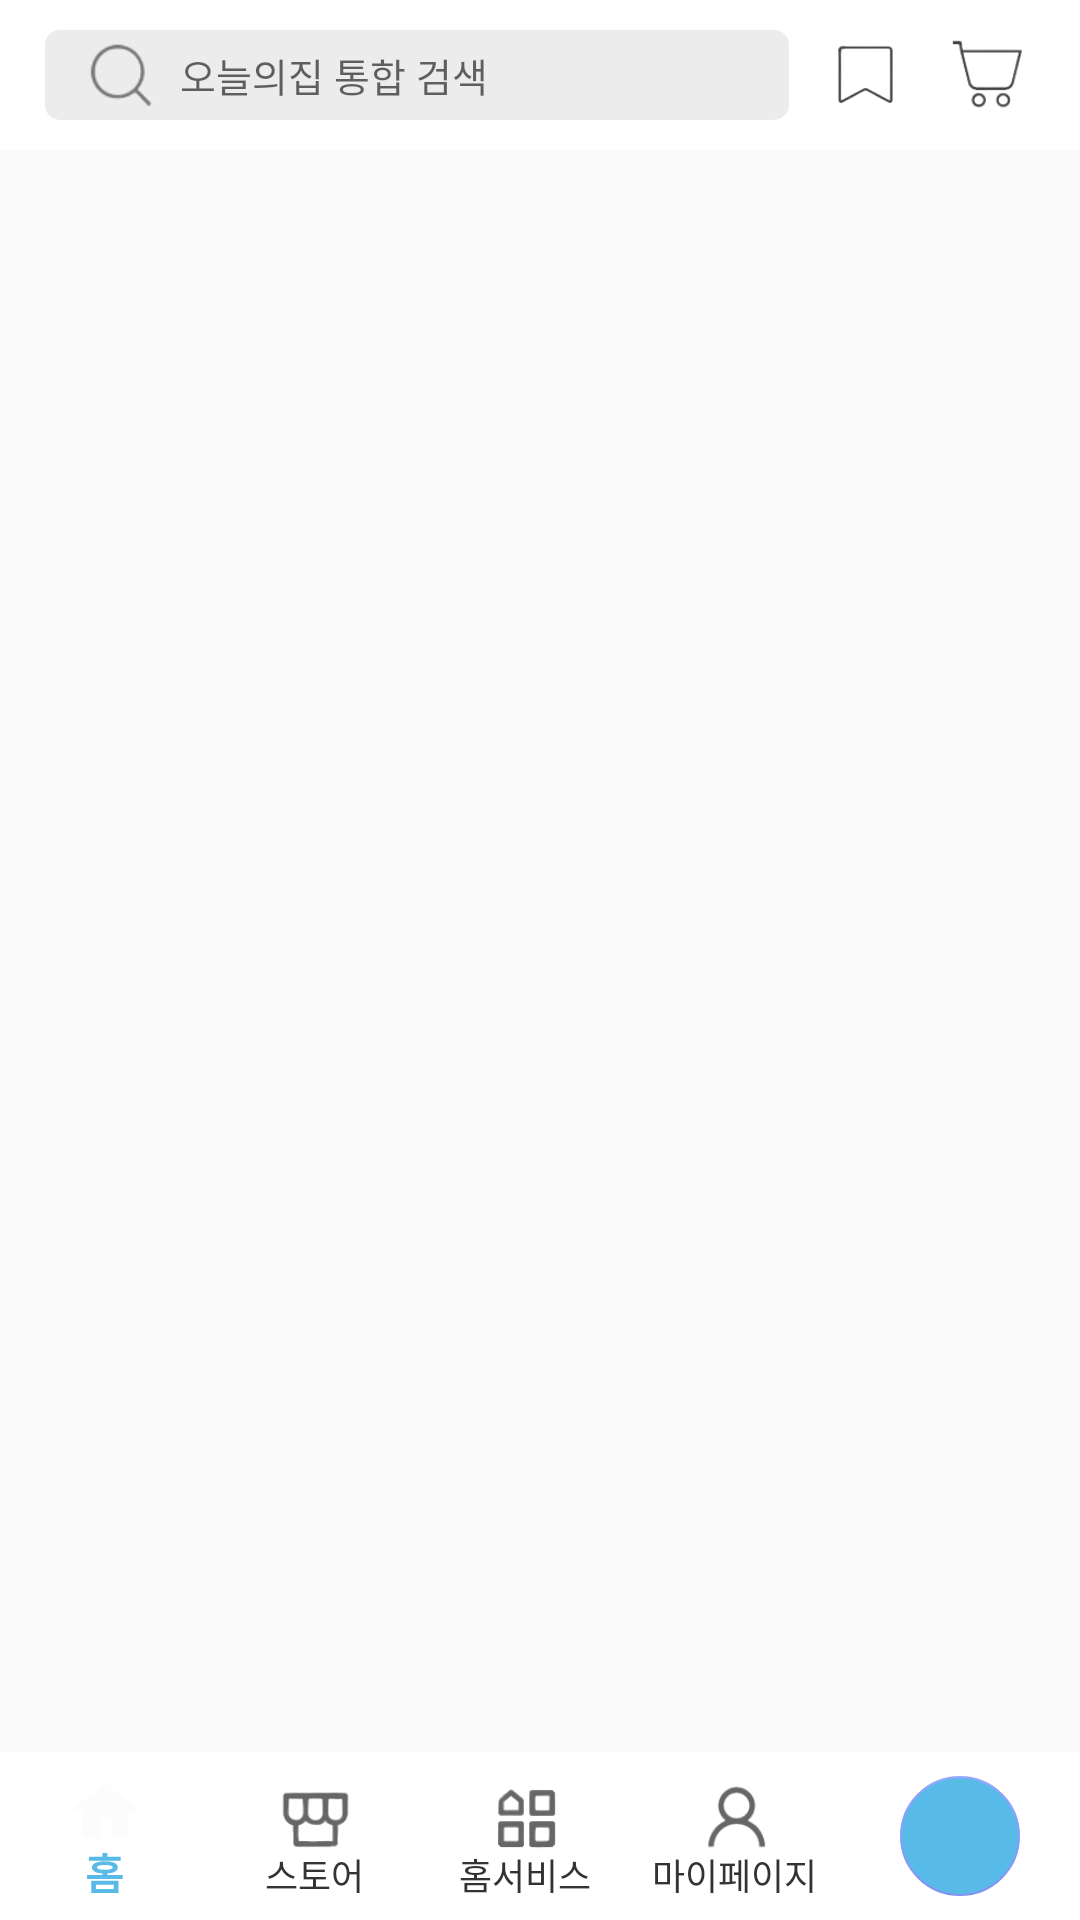

This screen was rendered from an Android layout file. Write that file and the resources it references.
<!-- AndroidManifest.xml: application theme AppTheme -->
<!-- res/layout/activity_main.xml -->
<?xml version="1.0" encoding="utf-8"?>
<androidx.constraintlayout.widget.ConstraintLayout xmlns:android="http://schemas.android.com/apk/res/android"
    xmlns:app="http://schemas.android.com/apk/res-auto"
    xmlns:tools="http://schemas.android.com/tools"
    android:layout_width="match_parent"
    android:layout_height="match_parent"
    tools:context=".src.main.MainActivity">
    <com.google.android.material.appbar.AppBarLayout
        android:id="@+id/main_appbar"
        android:layout_width="match_parent"
        android:layout_height="50dp"
        android:background="@color/white"
        app:layout_constraintStart_toStartOf="parent"
        app:layout_constraintEnd_toEndOf="parent"
        app:layout_constraintTop_toTopOf="parent"
        app:elevation="0dp">
        <LinearLayout
            android:layout_width="match_parent"
            android:layout_height="match_parent"
            android:layout_marginBottom="10dp"
            android:layout_marginTop="10dp"
            android:orientation="horizontal">

            <ImageButton
                android:id="@+id/btn_menu"
                android:layout_width="0dp"
                android:layout_height="match_parent"
                android:src="@drawable/ic_menu"
                android:background="#00FFFFFF"
                android:scaleType="centerInside"
                android:layout_gravity="center_vertical"
                android:layout_weight="1"
                android:layout_marginStart="@dimen/activity_horizontal_margin"
                android:visibility="gone"/>

            <EditText
                android:id="@+id/et_input"
                android:layout_width="0dp"
                android:layout_height="match_parent"
                android:background="@drawable/custom_radius_corner_btn"
                android:backgroundTint="#EDECED"
                android:layout_weight="8"
                android:hint="오늘의집 통합 검색"
                android:drawableLeft="@drawable/ic_search_custom"
                android:drawablePadding="5dp"
                android:paddingStart="10dp"
                android:textSize="13sp"
                android:layout_marginStart="@dimen/activity_horizontal_margin"/>

            <androidx.legacy.widget.Space
                android:id="@+id/ab_space"
                android:layout_width="0dp"
                android:layout_height="match_parent"
                android:layout_weight="8"
                android:visibility="gone"
                android:paddingStart="10dp"/>

            <ImageButton
                android:id="@+id/btn_setting"
                android:layout_width="0dp"
                android:layout_height="match_parent"
                android:src="@drawable/ic_setting"
                android:background="#00FFFFFF"
                android:scaleType="centerInside"
                android:layout_gravity="center_vertical"
                android:layout_marginStart="10dp"
                android:layout_weight="1"
                android:visibility="gone"/>

            <ImageButton
                android:id="@+id/btn_share"
                android:layout_width="0dp"
                android:layout_height="match_parent"
                android:src="@drawable/ic_share"
                android:background="#00FFFFFF"
                android:scaleType="centerInside"
                android:layout_gravity="center_vertical"
                android:layout_marginStart="10dp"
                android:layout_weight="1"
                android:visibility="gone"/>

            <ImageButton
                android:id="@+id/btn_clip"
                android:layout_width="0dp"
                android:layout_height="match_parent"
                android:src="@drawable/ic_clip"
                android:background="#00FFFFFF"
                android:scaleType="centerInside"
                android:layout_gravity="center_vertical"
                android:layout_marginStart="10dp"
                android:layout_weight="1"/>

            <ImageButton
                android:id="@+id/btn_basket"
                android:layout_width="0dp"
                android:layout_height="match_parent"
                android:src="@drawable/ic_basket"
                android:background="#00FFFFFF"
                android:scaleType="centerInside"
                android:layout_gravity="center_vertical"
                android:layout_marginStart="10dp"
                android:layout_weight="1"
                android:layout_marginEnd="@dimen/activity_horizontal_margin"/>

        </LinearLayout>

    </com.google.android.material.appbar.AppBarLayout>

    <FrameLayout
        android:id="@+id/fl_container"
        android:layout_width="match_parent"
        android:layout_height="0dp"
        app:layout_constraintStart_toStartOf="parent"
        app:layout_constraintEnd_toEndOf="parent"
        app:layout_constraintTop_toBottomOf="@+id/main_appbar"
        app:layout_constraintBottom_toTopOf="@+id/main_bottom_appbar"/>

    <LinearLayout
        android:id="@+id/main_bottom_appbar"
        android:layout_width="match_parent"
        android:layout_height="?attr/actionBarSize"
        app:layout_constraintBottom_toBottomOf="parent"
        app:layout_constraintStart_toStartOf="parent"
        app:layout_constraintEnd_toEndOf="parent"
        android:orientation="horizontal"
        android:background="@color/white"
        >
        <com.google.android.material.bottomnavigation.BottomNavigationView
            android:id="@+id/main_bottom_nav"
            android:layout_width="0dp"
            android:layout_height="?attr/actionBarSize"
            app:layout_constraintStart_toStartOf="parent"
            app:layout_constraintEnd_toEndOf="parent"
            app:layout_constraintBottom_toBottomOf="parent"
            app:menu="@menu/nav_menu"
            app:labelVisibilityMode="labeled"
            app:elevation="0dp"
            app:itemRippleColor="#00FFFFFF"
            app:itemIconSize="28dp"
            android:background="#00FFFFFF"
            app:itemBackground="@color/white"
            app:itemTextColor="@color/bottom_nav_selector_color"
            android:layout_weight="1"/>

        <com.google.android.material.floatingactionbutton.FloatingActionButton
            android:id="@+id/main_floating_btn"
            android:layout_width="40dp"
            android:layout_height="40dp"
            android:src="@drawable/ic_add"
            app:fabCustomSize="40dp"
            android:backgroundTint="@color/main_color"
            android:layout_gravity="end|center_vertical"
            android:layout_marginEnd="20dp"
            android:layout_marginStart="20dp"
            app:elevation="0dp"
            app:tint="@color/white"
            />

    </LinearLayout>
</androidx.constraintlayout.widget.ConstraintLayout>
<!-- resources referenced by this layout -->
<resources>
  <color name="main_color">#58BAE6</color>
  <color name="white">#FFFFFF</color>
  <dimen name="activity_horizontal_margin">15dp</dimen>
  <!-- drawable custom_radius_corner_btn (drawable) -->
  <?xml version="1.0" encoding="utf-8"?>
  <shape xmlns:android="http://schemas.android.com/apk/res/android">
      <corners android:radius="5dp"/>
      <solid android:color="#FFEB33"/>
      <stroke android:width="0dp"/>
  </shape>
  <!-- drawable ic_basket: png bitmap (drawable-v24, 3428 bytes) -->
  <!-- drawable ic_clip: png bitmap (drawable-v24, 5534 bytes) -->
  <!-- drawable ic_menu: png bitmap (drawable-v24, 1770 bytes) -->
  <!-- drawable ic_search_custom (drawable) -->
  <?xml version="1.0" encoding="utf-8"?>
  <layer-list xmlns:android="http://schemas.android.com/apk/res/android">
  
      <item android:drawable="@drawable/ic_search"
          android:width="30dp"
          android:height="30dp"/>
  </layer-list>
  <!-- drawable ic_setting: png bitmap (drawable-v24, 1426 bytes) -->
  <!-- drawable ic_share: png bitmap (drawable-v24, 3126 bytes) -->
  <style name="AppTheme" parent="Theme.AppCompat.Light.NoActionBar">
          <item name="colorPrimary">@color/colorPrimary</item>
          <item name="colorPrimaryDark">@color/colorPrimaryDark</item>
          <item name="colorAccent">@color/colorAccent</item>
  
          
          <item name="android:statusBarColor" tools:targetApi="l">@android:color/white</item>
          
          <item name="android:windowLightStatusBar" tools:targetApi="m">true</item>
          
      </style>
  <!-- drawable ic_search: png bitmap (drawable-v24, 2734 bytes) -->
  <color name="colorPrimary">#fcfcfc</color>
  <color name="colorPrimaryDark">#889dfe</color>
  <color name="colorAccent">#889dfe</color>
</resources>
